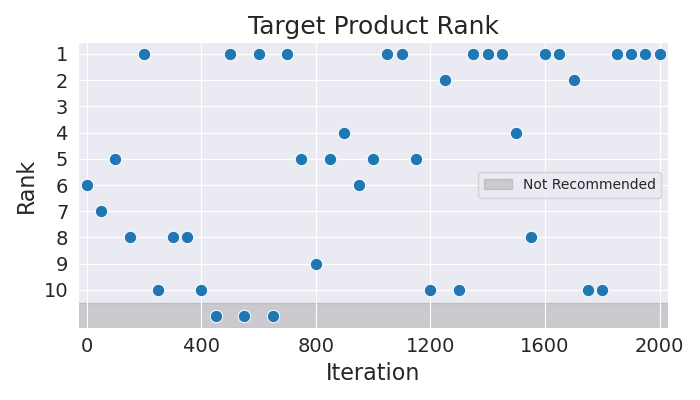

Values plotted in this chart, from the file beside it:
Iteration, Rank
0, 6
50, 7
100, 5
150, 8
200, 1
250, 10
300, 8
350, 8
400, 10
450, 11
500, 1
550, 11
600, 1
650, 11
700, 1
750, 5
800, 9
850, 5
900, 4
950, 6
1000, 5
1050, 1
1100, 1
1150, 5
1200, 10
1250, 2
1300, 10
1350, 1
1400, 1
1450, 1
1500, 4
1550, 8
1600, 1
1650, 1
1700, 2
1750, 10
1800, 10
1850, 1
1900, 1
1950, 1
2000, 1
